Run: headless pygame with SDL's dummy video driver; simulated clock (each Clock.tick advances the game by its frame time, no real sleeping); random seed 0; keys injected as events and as key.get_pressed() state; no mouse input.
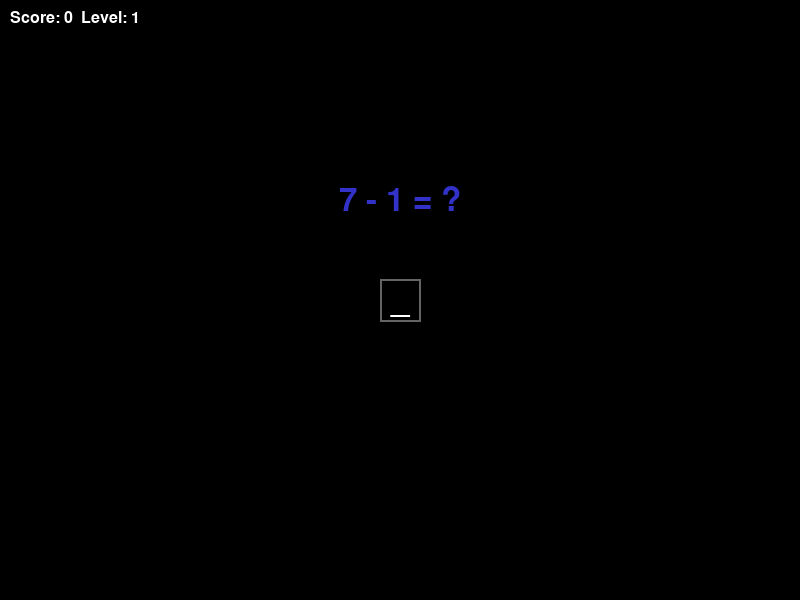
Frame 1 of 4 · flips 1–60 · no input
Frame 2 of 4 · flips 61–180 · tapped SPACE, RETURN · held RIGHT (→), D · screen unchanged from frame 1, image omitted
Frame 3 of 4 · flips 181–300 · held DOWN (↓), S · screen unchanged from frame 2, image omitted
Frame 4 of 4 · flips 301–420 · held LEFT (←), A, UP (↑), W · screen unchanged from frame 3, image omitted

The pygame program that drew these frames:

import pygame
import sys
import random

# Configuration
SCREEN_WIDTH = 800
SCREEN_HEIGHT = 600
FPS = 30

# Colors
WHITE = (255, 255, 255)
BLACK = (0, 0, 0)
GREEN = (50, 200, 50)
RED = (200, 50, 50)
BLUE = (50, 50, 200)
GRAY = (100, 100, 100)

class MathGame:
    def __init__(self):
        pygame.init()
        self.screen = pygame.display.set_mode((SCREEN_WIDTH, SCREEN_HEIGHT))
        pygame.display.set_caption("Math Game - Challenge #05")
        self.clock = pygame.time.Clock()
        self.font = pygame.font.SysFont("Arial", 48)
        self.small_font = pygame.font.SysFont("Arial", 24)

        self.score = 0
        self.difficulty = 1
        self.question = ""
        self.answer = 0
        self.user_input = ""
        self.feedback = ""
        self.feedback_color = WHITE
        self.feedback_timer = 0

        self.generate_question()

    def generate_question(self):
        # Scale difficulty
        max_val = 10 * self.difficulty

        ops = ['+', '-', '*']
        op = random.choice(ops)

        a = random.randint(1, max_val)
        b = random.randint(1, max_val)

        # Simplify subtraction to avoid negatives for kids
        if op == '-':
            if a < b: a, b = b, a

        self.question = f"{a} {op} {b} = ?"

        if op == '+': self.answer = a + b
        elif op == '-': self.answer = a - b
        elif op == '*': self.answer = a * b

    def check_answer(self):
        try:
            val = int(self.user_input)
            if val == self.answer:
                self.score += 1
                self.feedback = "CORRECT!"
                self.feedback_color = GREEN
                if self.score % 5 == 0:
                    self.difficulty += 1
                self.generate_question()
            else:
                self.feedback = f"WRONG! Answer was {self.answer}"
                self.feedback_color = RED
                # Reset difficulty or just continue?
                self.generate_question()
        except ValueError:
            self.feedback = "Invalid Input"
            self.feedback_color = RED

        self.user_input = ""
        self.feedback_timer = 60 # Show feedback for 2 seconds (30fps)

    def handle_input(self):
        for event in pygame.event.get():
            if event.type == pygame.QUIT:
                pygame.quit()
                sys.exit()

            if event.type == pygame.KEYDOWN:
                if event.key == pygame.K_ESCAPE:
                    pygame.quit()
                    sys.exit()
                elif event.key == pygame.K_RETURN:
                    if self.user_input:
                        self.check_answer()
                elif event.key == pygame.K_BACKSPACE:
                    self.user_input = self.user_input[:-1]
                else:
                    # Filter for numbers and negative sign
                    if event.unicode.isnumeric() or (event.unicode == '-' and len(self.user_input) == 0):
                        self.user_input += event.unicode

    def draw(self):
        self.screen.fill(BLACK)

        # Draw Score
        score_surf = self.small_font.render(f"Score: {self.score}  Level: {self.difficulty}", True, WHITE)
        self.screen.blit(score_surf, (10, 10))

        # Draw Question
        q_surf = self.font.render(self.question, True, BLUE)
        q_rect = q_surf.get_rect(center=(SCREEN_WIDTH // 2, SCREEN_HEIGHT // 3))
        self.screen.blit(q_surf, q_rect)

        # Draw Input
        input_text = self.user_input + "_"
        inp_surf = self.font.render(input_text, True, WHITE)
        inp_rect = inp_surf.get_rect(center=(SCREEN_WIDTH // 2, SCREEN_HEIGHT // 2))
        pygame.draw.rect(self.screen, GRAY, inp_rect.inflate(20, 10), 2)
        self.screen.blit(inp_surf, inp_rect)

        # Draw Feedback
        if self.feedback_timer > 0:
            fb_surf = self.font.render(self.feedback, True, self.feedback_color)
            fb_rect = fb_surf.get_rect(center=(SCREEN_WIDTH // 2, SCREEN_HEIGHT * 2 // 3))
            self.screen.blit(fb_surf, fb_rect)
            self.feedback_timer -= 1

        pygame.display.flip()

    def run(self):
        while True:
            self.handle_input()
            self.draw()
            self.clock.tick(FPS)

if __name__ == "__main__":
    game = MathGame()
    game.run()
